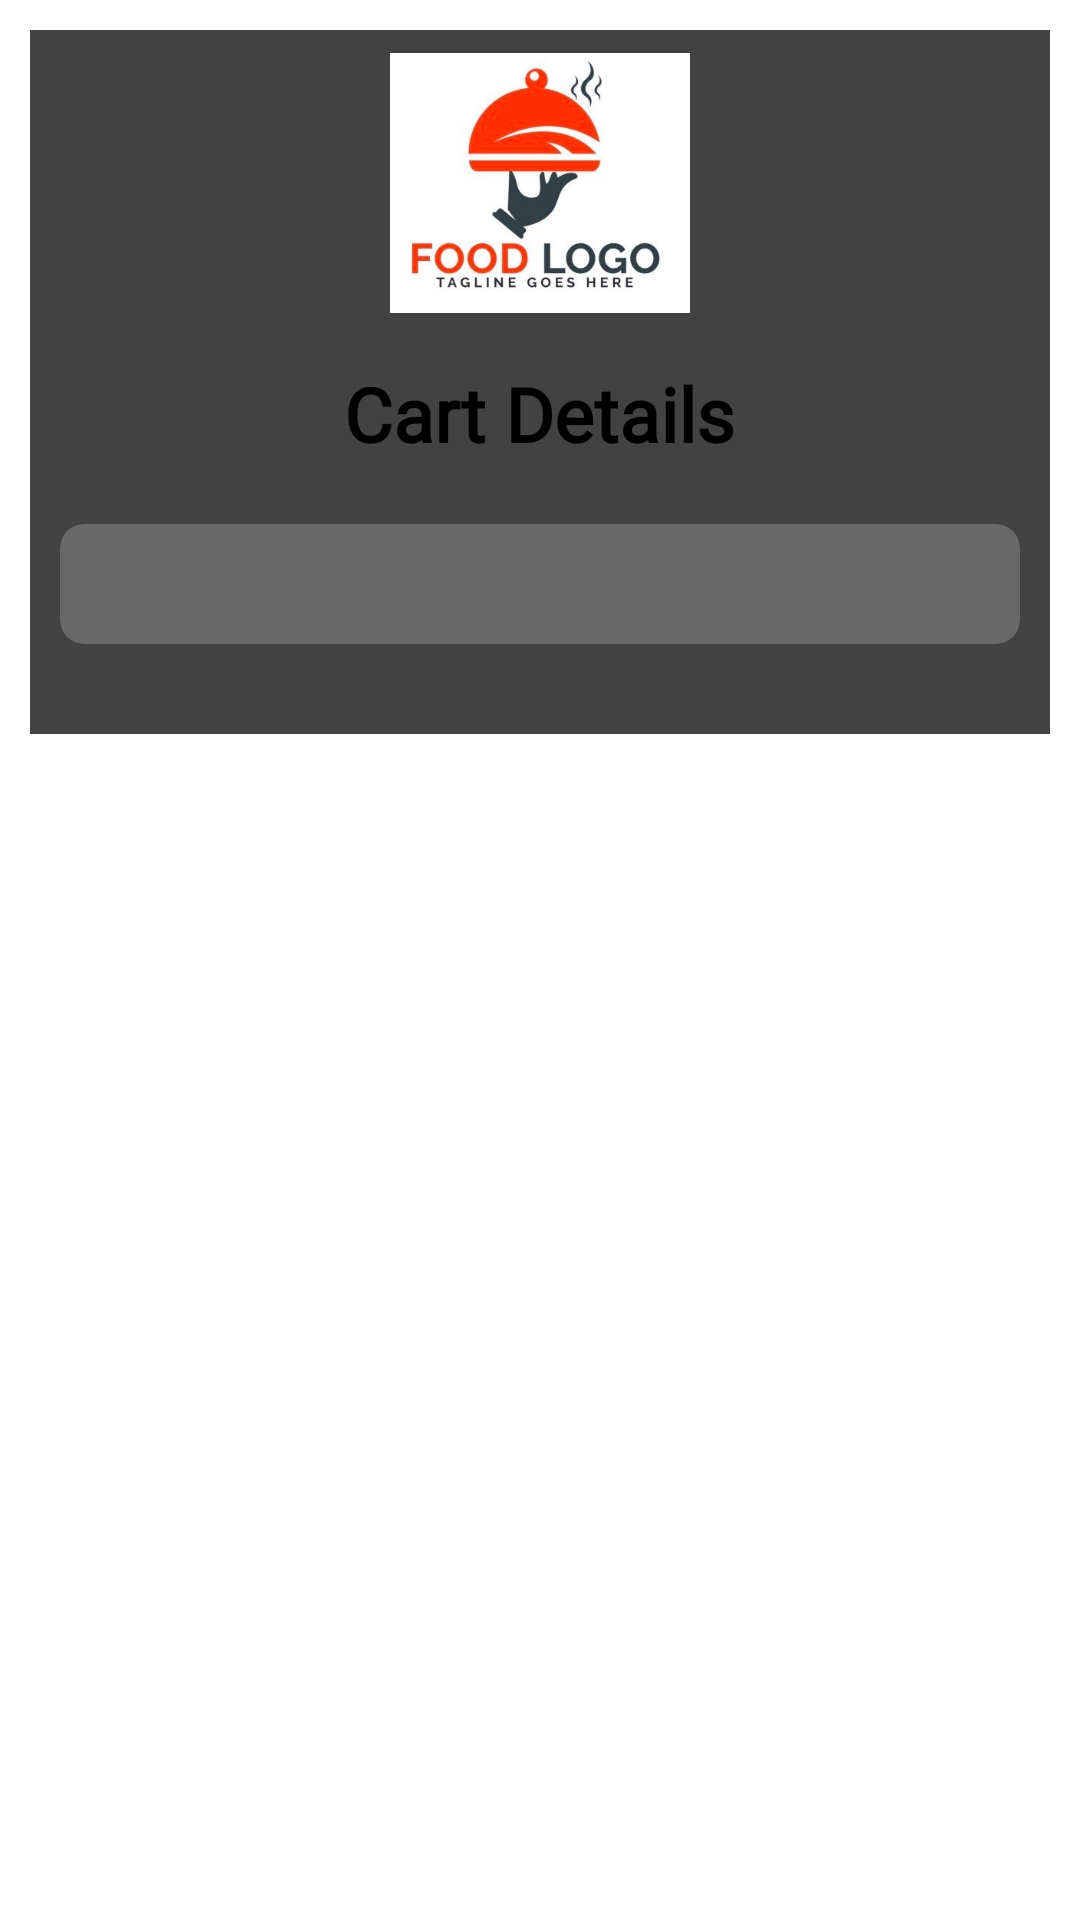

Here is an Android app screen rendered from its layout file. Give the layout XML and the strings, colors and styles it references.
<!-- AndroidManifest.xml: application theme Theme.RestaurantApp -->
<!-- res/layout/activity_my_orders.xml -->
<?xml version="1.0" encoding="utf-8"?>
<ScrollView
    android:layout_width="match_parent"
    android:layout_height="match_parent"

    xmlns:android="http://schemas.android.com/apk/res/android">

    <LinearLayout  android:layout_width="match_parent"
        android:layout_height="match_parent"
        android:background="@drawable/rbg"
        xmlns:app="http://schemas.android.com/apk/res-auto"

        android:orientation="vertical">


        <androidx.cardview.widget.CardView
            android:layout_width="match_parent"
            android:layout_height="wrap_content"
            android:layout_margin="10dp"
            android:scrollbars="vertical"

            >
            <LinearLayout

                android:layout_width="match_parent"
                android:layout_height="wrap_content"
                android:layout_marginTop="1dp"
                android:layout_marginBottom="20dp"
                android:orientation="vertical">



                <ImageView

                    android:layout_width="100dp"
                    android:layout_height="100dp"
                    android:layout_gravity="center"
                    android:src="@drawable/log"/>


                <TextView

                    android:text="Cart Details"
                    android:layout_margin="10dp"
                    android:textSize="25dp"
                    android:fontFamily="@font/graphikregular"
                    android:layout_gravity="center"

                    android:textColor="#000"
                    android:textStyle="bold"
                    android:layout_width="wrap_content"
                    android:layout_height="wrap_content" />


                <androidx.cardview.widget.CardView

                    android:layout_width="match_parent"
                    android:layout_height="wrap_content"
                    app:cardElevation="2dp"
                    app:cardCornerRadius="8dp"
                    android:layout_margin="10dp"
                    app:cardBackgroundColor="#34FDFBFB"
                    app:cardMaxElevation="6dp">


                    <androidx.recyclerview.widget.RecyclerView
                        android:layout_marginTop="40dp"
                        android:layout_width="match_parent"
                        android:layout_height="match_parent"
                        android:id="@+id/cartRecyclerView"/>


                </androidx.cardview.widget.CardView>





            </LinearLayout>

        </androidx.cardview.widget.CardView>
    </LinearLayout>
</ScrollView>
<!-- resources referenced by this layout -->
<resources>
  <!-- drawable log: png bitmap (drawable, 105426 bytes) -->
</resources>
